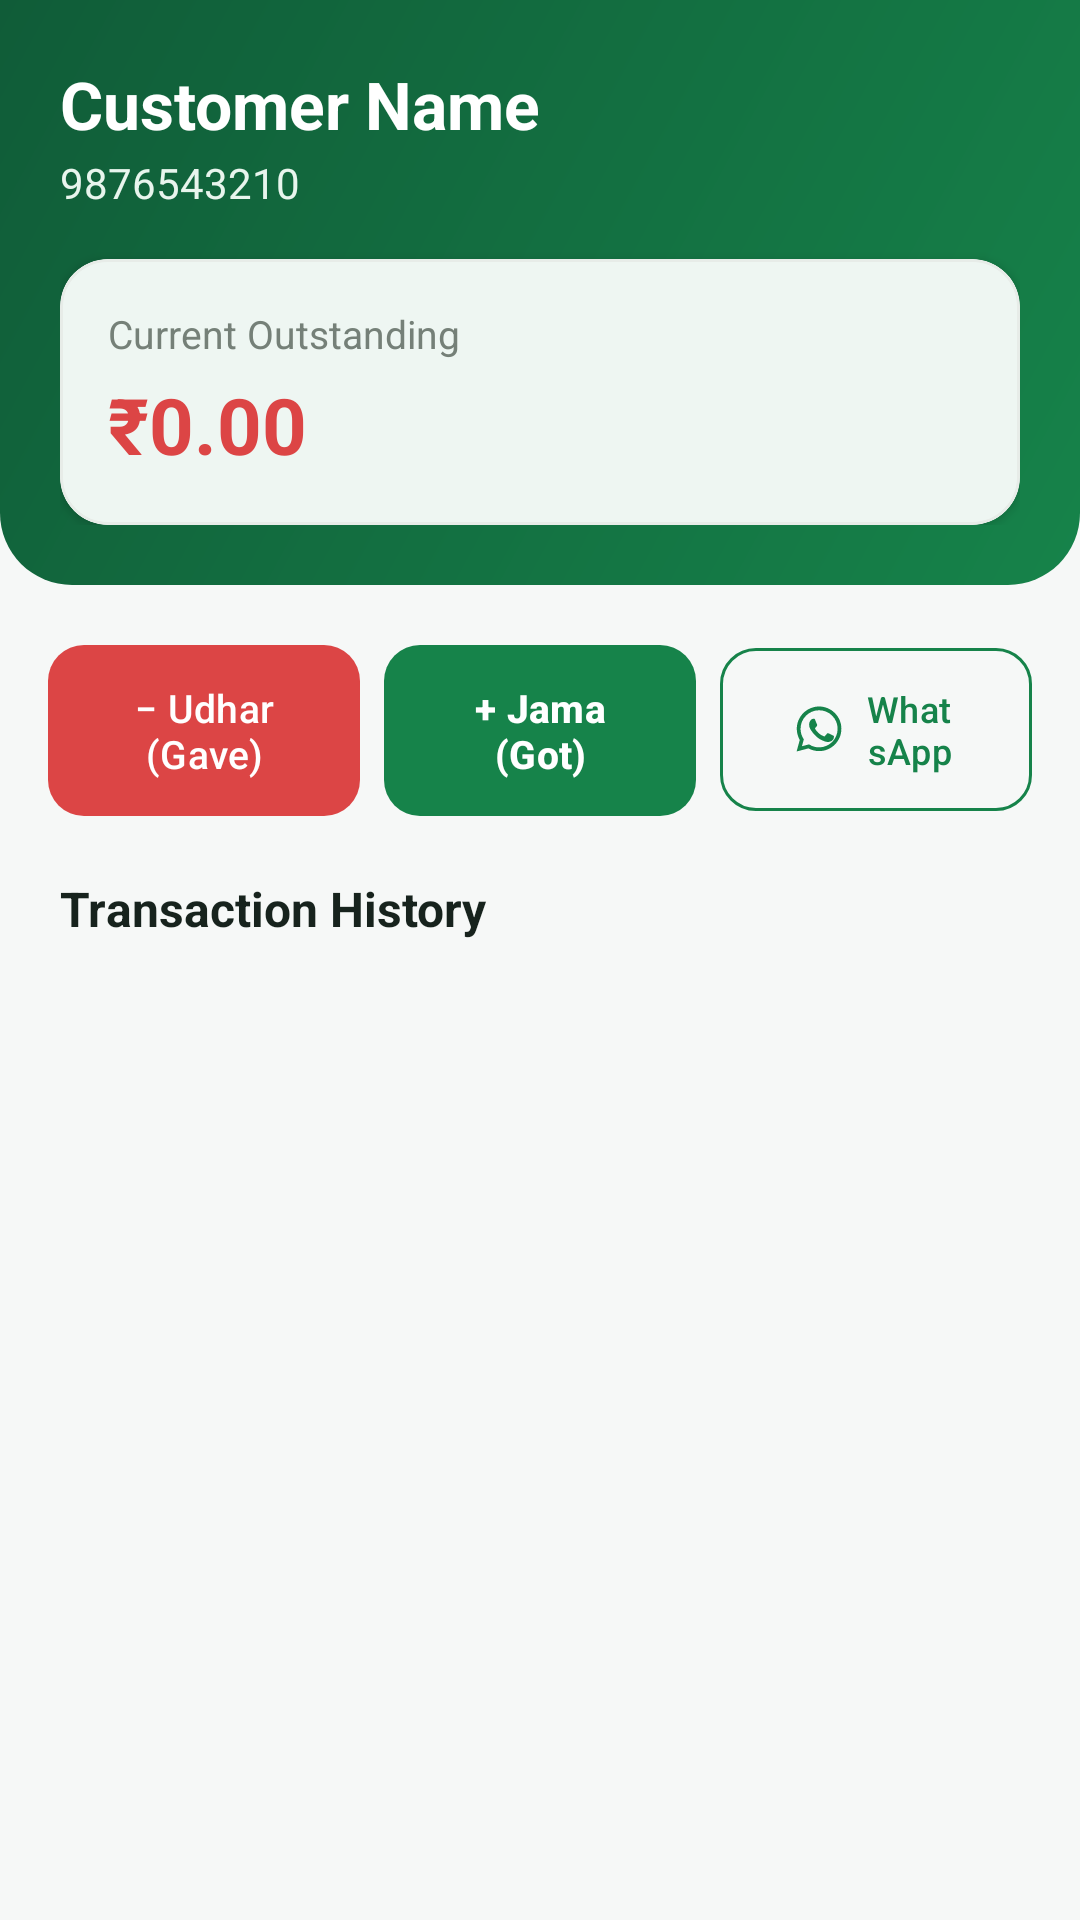

This screen was rendered from an Android layout file. Write that file and the resources it references.
<!-- AndroidManifest.xml: application theme Theme.Radhe -->
<!-- res/layout/activity_customer_details.xml -->
<?xml version="1.0" encoding="utf-8"?>
<LinearLayout xmlns:android="http://schemas.android.com/apk/res/android"
    xmlns:app="http://schemas.android.com/apk/res-auto"
    android:layout_width="match_parent"
    android:layout_height="match_parent"
    android:background="@color/bg_light"
    android:orientation="vertical">

    <LinearLayout
        android:layout_width="match_parent"
        android:layout_height="wrap_content"
        android:background="@drawable/bg_header_gradient"
        android:orientation="vertical"
        android:padding="20dp">

        <RelativeLayout
            android:layout_width="match_parent"
            android:layout_height="wrap_content">

            <LinearLayout
                android:layout_width="wrap_content"
                android:layout_height="wrap_content"
                android:orientation="vertical">

                <TextView
                    android:id="@+id/tvCustomerName"
                    android:layout_width="wrap_content"
                    android:layout_height="wrap_content"
                    android:text="Customer Name"
                    android:textColor="@color/white"
                    android:textSize="22sp"
                    android:textStyle="bold" />

                <TextView
                    android:id="@+id/tvCustomerMobile"
                    android:layout_width="wrap_content"
                    android:layout_height="wrap_content"
                    android:layout_marginTop="2dp"
                    android:text="9876543210"
                    android:textColor="#E8F5ED"
                    android:textSize="14sp" />
            </LinearLayout>

            <ImageButton
                android:id="@+id/btnDeleteCustomer"
                android:layout_width="38dp"
                android:layout_height="38dp"
                android:layout_alignParentEnd="true"
                android:layout_centerVertical="true"
                android:background="?attr/selectableItemBackgroundBorderless"
                android:src="@drawable/ic_delete"
                app:tint="@color/white"
                android:contentDescription="@string/delete_customer" />
        </RelativeLayout>

        <com.google.android.material.card.MaterialCardView
            style="@style/Widget.SmartUdhar.Card"
            android:layout_width="match_parent"
            android:layout_height="wrap_content"
            android:layout_marginTop="16dp">

            <LinearLayout
                android:layout_width="match_parent"
                android:layout_height="wrap_content"
                android:orientation="vertical"
                android:padding="16dp">

                <TextView
                    android:layout_width="wrap_content"
                    android:layout_height="wrap_content"
                    android:text="@string/current_outstanding"
                    android:textColor="@color/text_secondary"
                    android:textSize="13sp" />

                <TextView
                    android:id="@+id/tvOutstandingBalance"
                    android:layout_width="wrap_content"
                    android:layout_height="wrap_content"
                    android:layout_marginTop="4dp"
                    android:text="₹0.00"
                    android:textColor="@color/danger_color"
                    android:textSize="26sp"
                    android:textStyle="bold" />
            </LinearLayout>
        </com.google.android.material.card.MaterialCardView>
    </LinearLayout>

    
    <LinearLayout
        android:layout_width="match_parent"
        android:layout_height="wrap_content"
        android:padding="16dp"
        android:orientation="horizontal">

        
        <com.google.android.material.button.MaterialButton
            android:id="@+id/btnAddUdhar"
            style="@style/Widget.SmartUdhar.Button.Danger"
            android:layout_width="0dp"
            android:layout_height="wrap_content"
            android:layout_weight="1"
            android:layout_marginEnd="4dp"
            android:textSize="13sp"
            android:text="− Udhar (Gave)" />

        
        <com.google.android.material.button.MaterialButton
            android:id="@+id/btnReceivePayment"
            style="@style/Widget.SmartUdhar.Button.Primary"
            android:layout_width="0dp"
            android:layout_height="wrap_content"
            android:layout_weight="1"
            android:layout_marginStart="4dp"
            android:layout_marginEnd="4dp"
            android:textSize="13sp"
            android:text="+ Jama (Got)" />

        <com.google.android.material.button.MaterialButton
            android:id="@+id/btnSendWhatsApp"
            style="@style/Widget.SmartUdhar.Button.Secondary"
            android:layout_width="0dp"
            android:layout_height="wrap_content"
            android:layout_weight="1"
            android:layout_marginStart="4dp"
            android:textSize="12sp"
            android:text="WhatsApp"
            app:icon="@drawable/ic_whatsapp" />
    </LinearLayout>

    <TextView
        android:layout_width="wrap_content"
        android:layout_height="wrap_content"
        android:layout_marginStart="20dp"
        android:text="Transaction History"
        android:textColor="@color/text_primary"
        android:textSize="16sp"
        android:textStyle="bold" />

    <androidx.recyclerview.widget.RecyclerView
        android:id="@+id/rvCustomerTransactions"
        android:layout_width="match_parent"
        android:layout_height="match_parent"
        android:padding="16dp" />
</LinearLayout>
<!-- resources referenced by this layout -->
<resources>
  <color name="bg_light">#F6F8F7</color>
  <color name="danger_color">#DC4545</color>
  <color name="text_primary">#17231D</color>
  <color name="text_secondary">#758078</color>
  <color name="white">#FFFFFFFF</color>
  <!-- drawable bg_header_gradient (drawable) -->
  <?xml version="1.0" encoding="utf-8"?>
  <shape xmlns:android="http://schemas.android.com/apk/res/android"
      android:shape="rectangle">
      <gradient
          android:angle="135"
          android:endColor="@color/dark_green"
          android:startColor="@color/primary_green"
          android:type="linear" />
      <corners
          android:bottomLeftRadius="24dp"
          android:bottomRightRadius="24dp" />
  </shape>
  <string name="current_outstanding">Current Outstanding</string>
  <string name="delete_customer">Archive Customer</string>
  <style name="Widget.SmartUdhar.Button.Danger" parent="Widget.Material3.Button">
          <item name="backgroundTint">@color/danger_color</item>
          <item name="android:textColor">@color/white</item>
          <item name="cornerRadius">12dp</item>
          <item name="android:paddingTop">12dp</item>
          <item name="android:paddingBottom">12dp</item>
      </style>
  <style name="Widget.SmartUdhar.Button.Primary" parent="Widget.Material3.Button">
          <item name="backgroundTint">@color/primary_green</item>
          <item name="android:textColor">@color/white</item>
          <item name="cornerRadius">12dp</item>
          <item name="android:paddingTop">12dp</item>
          <item name="android:paddingBottom">12dp</item>
          <item name="android:textSize">16sp</item>
          <item name="android:textStyle">bold</item>
      </style>
  <style name="Widget.SmartUdhar.Button.Secondary" parent="Widget.Material3.Button.OutlinedButton">
          <item name="strokeColor">@color/primary_green</item>
          <item name="android:textColor">@color/primary_green</item>
          <item name="cornerRadius">12dp</item>
          <item name="android:paddingTop">12dp</item>
          <item name="android:paddingBottom">12dp</item>
          <item name="android:textSize">16sp</item>
      </style>
  <style name="Widget.SmartUdhar.Card" parent="Widget.Material3.CardView.Elevated">
          <item name="cardCornerRadius">16dp</item>
          <item name="cardElevation">2dp</item>
          <item name="cardBackgroundColor">@color/card_bg</item>
          <item name="strokeWidth">1dp</item>
          <item name="strokeColor">@color/border_color</item>
      </style>
  <style name="Theme.Radhe" parent="Base.Theme.Radhe" />
  <color name="dark_green">#105C38</color>
  <color name="primary_green">#16834A</color>
  <color name="card_bg">#FFFFFF</color>
  <color name="border_color">#E7ECE8</color>
  <style name="Base.Theme.Radhe" parent="Theme.Material3.DayNight.NoActionBar">
          <item name="colorPrimary">@color/primary_green</item>
          <item name="colorPrimaryDark">@color/dark_green</item>
          <item name="colorAccent">@color/primary_green</item>
          <item name="android:windowBackground">@color/bg_light</item>
          <item name="android:textColorPrimary">@color/text_primary</item>
          <item name="android:textColorSecondary">@color/text_secondary</item>
          <item name="colorSurface">@color/card_bg</item>
          <item name="colorOnSurface">@color/text_primary</item>
      </style>
</resources>
